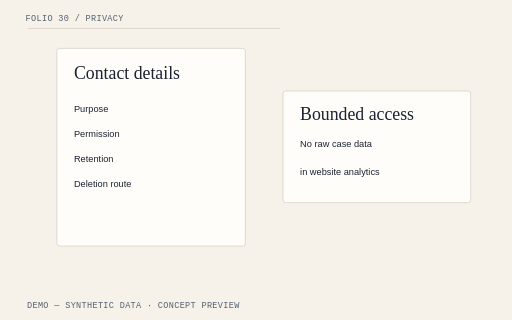
t = 0.00 s
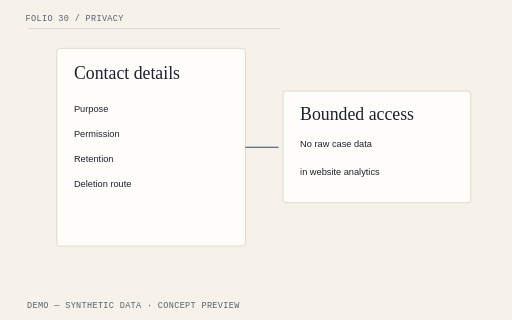
t = 1.05 s
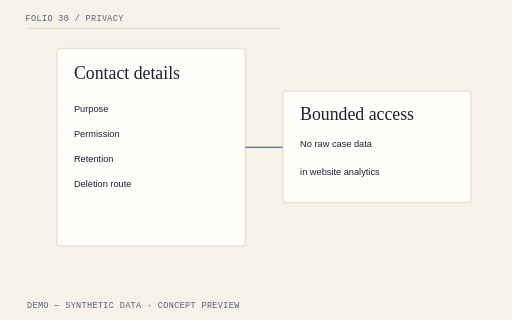
t = 2.10 s
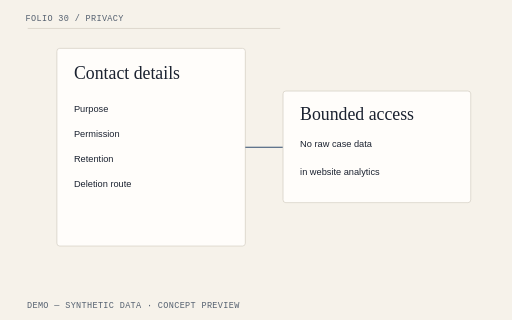
t = 3.15 s
t = 4.20 s: frame unchanged from t = 3.15 s, image omitted

The animated SVG that drew these frames (rendered in a browser with its animation timeline set to each time). Animation: 4 CSS @keyframes rules; one cycle of 4.20 s.

<svg xmlns="http://www.w3.org/2000/svg" viewBox="0 0 720 450" role="img" aria-labelledby="title-legal-privacy"><title id="title-legal-privacy">LossPacket Privacy illustrative hero diagram</title><style>text{font-family:"IBM Plex Sans",Arial,sans-serif;fill:#1B2230;font-size:16px}.mono{font-family:"IBM Plex Mono",monospace;font-size:12px;letter-spacing:.04em}.heading{font-family:"Source Serif 4",Georgia,serif;font-size:25px}.muted{fill:#556170}.small{font-size:13px}.paper{fill:#FFFDFA;stroke:#D4CEC3;stroke-width:1}.line{fill:none;stroke:#2F4B6E;stroke-width:1.5}.rule{stroke:#D4CEC3;stroke-width:1}.warning{fill:#FAEACF;stroke:#C98A2B}.warning-text{fill:#78500E}.draw{stroke-dasharray:1;stroke-dashoffset:0;animation:lp-draw 2.6s cubic-bezier(.2,.7,.2,1) both}.enter{animation:lp-enter .65s cubic-bezier(.2,.7,.2,1) both;animation-delay:var(--delay,0s);transform-box:fill-box;transform-origin:center}.highlight{animation:lp-highlight 2.8s ease-out both}.float{animation:lp-settle 4.2s ease-out both;transform-box:fill-box;transform-origin:center}.paused *{animation-play-state:paused!important}.reduced *{animation:none!important}@keyframes lp-draw{from{stroke-dashoffset:1}to{stroke-dashoffset:0}}@keyframes lp-enter{from{opacity:0;transform:translateY(12px)}to{opacity:1;transform:translateY(0)}}@keyframes lp-highlight{from{opacity:.25}to{opacity:1}}@keyframes lp-settle{from{transform:translateY(10px) rotate(0)}to{transform:translateY(0) rotate(0)}}@media(prefers-reduced-motion:reduce){*{animation:none!important}}</style><rect width="720" height="450" fill="#F6F2EA"/><path d="M39 40H394" class="rule" pathLength="1" style="animation-delay:0s"/><text x="36" y="30" class="mono muted" text-anchor="start">FOLIO 30 / PRIVACY</text><rect x="80" y="68" width="265" height="278" rx="4" class="paper"/><text x="104" y="111" class="heading" text-anchor="start">Contact details</text><text x="104" y="158" class="small" text-anchor="start">Purpose</text><text x="104" y="193" class="small" text-anchor="start">Permission</text><text x="104" y="228" class="small" text-anchor="start">Retention</text><text x="104" y="263" class="small" text-anchor="start">Deletion route</text><path d="M345 207H398" class="line draw" pathLength="1" style="animation-delay:0s"/><rect x="398" y="128" width="264" height="157" rx="4" class="paper"/><text x="422" y="169" class="heading" text-anchor="start">Bounded access</text><text x="422" y="207" class="small" text-anchor="start">No raw case data</text><text x="422" y="246" class="small" text-anchor="start">in website analytics</text><text x="38" y="433" class="mono muted" text-anchor="start">DEMO — SYNTHETIC DATA · CONCEPT PREVIEW</text></svg>
